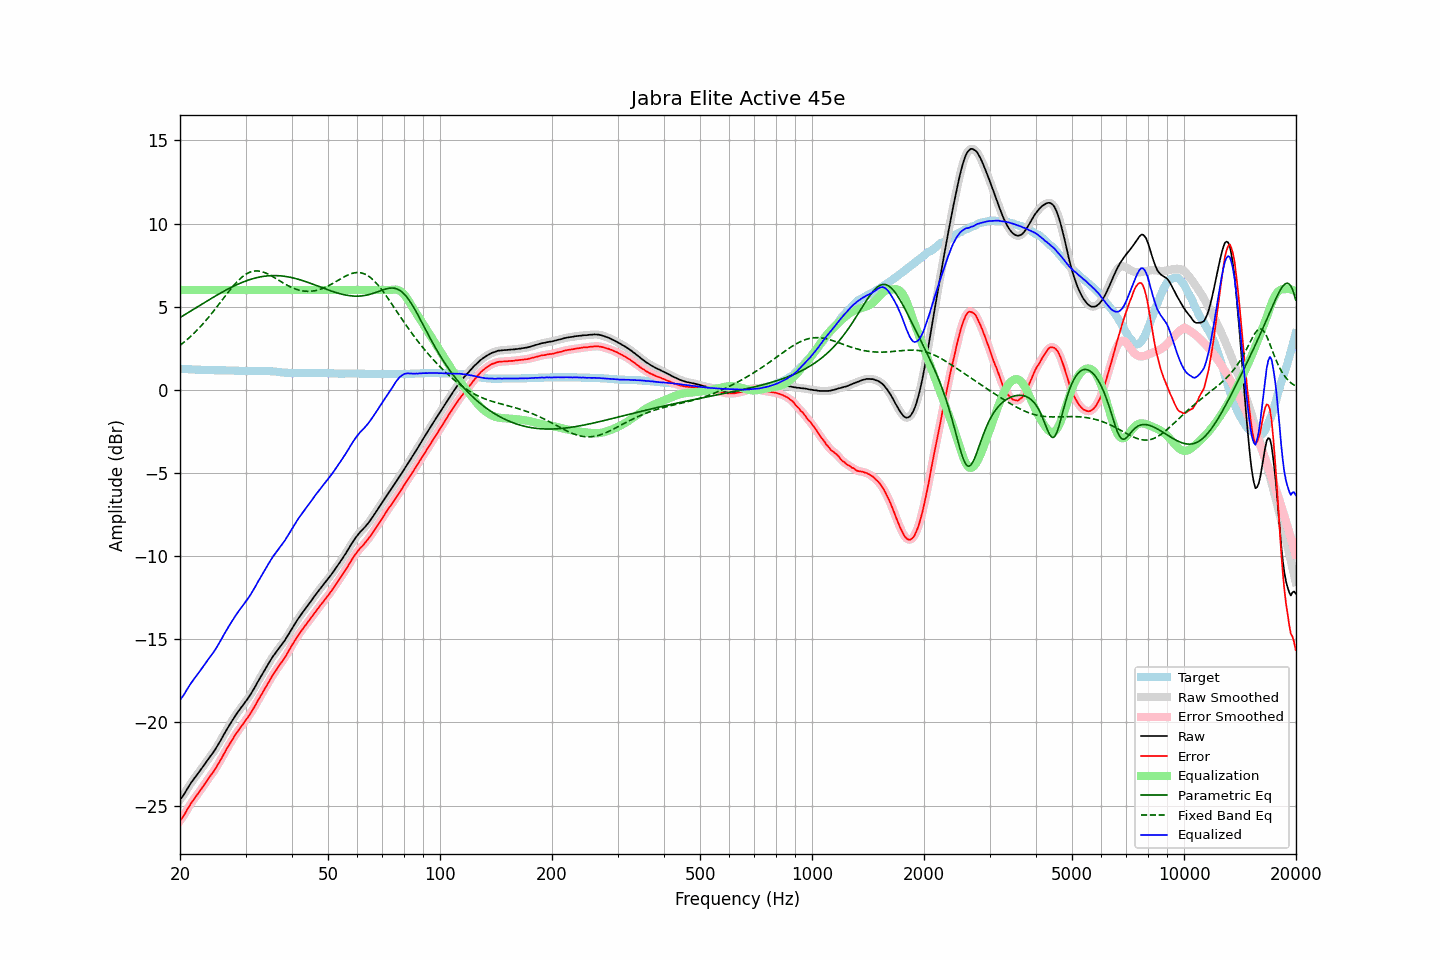

The file beside this chart, header and first rows:
frequency, raw, error, smoothed, error_smoothed, equalization, parametric_eq, fixed_band_eq, equalized_raw, equalized_smoothed, target
20.00, -24.65, -25.91, -24.65, -25.92, 6.00, 4.34, 2.67, -18.65, -18.65, 1.26
20.20, -24.53, -25.79, -24.52, -25.78, 6.00, 4.40, 2.75, -18.53, -18.52, 1.26
20.40, -24.40, -25.65, -24.39, -25.64, 6.00, 4.46, 2.83, -18.40, -18.39, 1.25
20.61, -24.25, -25.50, -24.24, -25.49, 6.00, 4.52, 2.90, -18.25, -18.24, 1.25
20.81, -24.08, -25.32, -24.08, -25.33, 6.00, 4.58, 2.99, -18.08, -18.08, 1.24
21.02, -23.92, -25.16, -23.92, -25.16, 6.00, 4.64, 3.07, -17.92, -17.92, 1.24
21.23, -23.77, -25.00, -23.76, -25.00, 6.00, 4.70, 3.16, -17.77, -17.76, 1.23
21.44, -23.62, -24.85, -23.62, -24.85, 6.00, 4.76, 3.25, -17.62, -17.62, 1.23
21.66, -23.49, -24.71, -23.48, -24.71, 6.00, 4.82, 3.34, -17.49, -17.48, 1.22
21.87, -23.34, -24.57, -23.35, -24.57, 6.00, 4.88, 3.43, -17.34, -17.35, 1.22
22.09, -23.23, -24.44, -23.22, -24.44, 6.00, 4.93, 3.53, -17.23, -17.22, 1.21
22.31, -23.09, -24.31, -23.10, -24.31, 6.00, 4.99, 3.63, -17.09, -17.10, 1.21
22.54, -22.97, -24.18, -22.97, -24.18, 6.00, 5.05, 3.73, -16.97, -16.97, 1.21
22.76, -22.84, -24.04, -22.83, -24.04, 6.00, 5.11, 3.83, -16.84, -16.83, 1.20
22.99, -22.70, -23.90, -22.70, -23.90, 6.00, 5.17, 3.94, -16.70, -16.70, 1.20
23.22, -22.56, -23.75, -22.56, -23.76, 6.00, 5.23, 4.05, -16.56, -16.56, 1.19
23.45, -22.43, -23.62, -22.42, -23.62, 6.00, 5.29, 4.16, -16.43, -16.42, 1.19
23.69, -22.29, -23.48, -22.29, -23.47, 6.00, 5.35, 4.27, -16.29, -16.29, 1.19
23.92, -22.15, -23.33, -22.15, -23.34, 6.00, 5.41, 4.39, -16.15, -16.15, 1.18
24.16, -22.02, -23.20, -22.02, -23.20, 6.00, 5.47, 4.51, -16.02, -16.02, 1.18
24.40, -21.89, -23.08, -21.89, -23.07, 6.00, 5.52, 4.63, -15.89, -15.89, 1.18
24.65, -21.76, -22.94, -21.76, -22.94, 6.00, 5.58, 4.75, -15.76, -15.76, 1.18
24.89, -21.61, -22.79, -21.61, -22.79, 6.00, 5.64, 4.87, -15.61, -15.61, 1.17
25.14, -21.45, -22.63, -21.46, -22.63, 6.00, 5.69, 4.99, -15.45, -15.46, 1.17
25.39, -21.29, -22.47, -21.30, -22.47, 6.00, 5.75, 5.12, -15.29, -15.30, 1.17
25.65, -21.13, -22.30, -21.13, -22.30, 6.00, 5.80, 5.25, -15.13, -15.13, 1.17
25.91, -20.96, -22.13, -20.96, -22.13, 6.00, 5.86, 5.37, -14.96, -14.96, 1.17
26.16, -20.77, -21.95, -20.78, -21.95, 6.00, 5.91, 5.50, -14.77, -14.78, 1.17
26.43, -20.61, -21.78, -20.61, -21.78, 6.00, 5.97, 5.63, -14.61, -14.61, 1.17
26.69, -20.44, -21.60, -20.44, -21.60, 6.00, 6.02, 5.75, -14.44, -14.44, 1.16
26.96, -20.28, -21.44, -20.28, -21.44, 6.00, 6.07, 5.87, -14.28, -14.28, 1.16
27.23, -20.12, -21.28, -20.12, -21.28, 6.00, 6.12, 6.00, -14.12, -14.12, 1.16
27.50, -19.97, -21.13, -19.96, -21.12, 6.00, 6.17, 6.11, -13.97, -13.96, 1.16
27.77, -19.80, -20.97, -19.81, -20.97, 6.00, 6.21, 6.23, -13.80, -13.81, 1.16
28.05, -19.66, -20.81, -19.66, -20.81, 6.00, 6.26, 6.34, -13.66, -13.66, 1.15
28.33, -19.52, -20.67, -19.52, -20.67, 6.00, 6.31, 6.45, -13.52, -13.52, 1.15
28.62, -19.38, -20.53, -19.38, -20.53, 6.00, 6.35, 6.55, -13.38, -13.38, 1.15
28.90, -19.25, -20.39, -19.24, -20.39, 6.00, 6.39, 6.64, -13.25, -13.24, 1.14
29.19, -19.11, -20.25, -19.11, -20.25, 6.00, 6.43, 6.73, -13.11, -13.11, 1.14
29.48, -18.99, -20.13, -18.98, -20.12, 6.00, 6.47, 6.81, -12.99, -12.98, 1.14
29.78, -18.85, -19.98, -18.85, -19.99, 6.00, 6.51, 6.88, -12.85, -12.85, 1.13
30.08, -18.72, -19.85, -18.72, -19.85, 6.00, 6.55, 6.95, -12.72, -12.72, 1.13
30.38, -18.59, -19.72, -18.59, -19.72, 6.00, 6.58, 7.01, -12.59, -12.59, 1.13
30.68, -18.45, -19.58, -18.45, -19.58, 6.00, 6.61, 7.05, -12.45, -12.45, 1.13
30.99, -18.30, -19.43, -18.30, -19.43, 6.00, 6.65, 7.09, -12.30, -12.30, 1.13
31.30, -18.14, -19.27, -18.14, -19.28, 6.00, 6.67, 7.12, -12.14, -12.14, 1.13
31.61, -17.98, -19.12, -17.98, -19.11, 6.00, 6.70, 7.14, -11.98, -11.98, 1.14
31.93, -17.81, -18.95, -17.80, -18.95, 6.00, 6.73, 7.15, -11.81, -11.80, 1.14
32.24, -17.62, -18.77, -17.63, -18.77, 6.00, 6.75, 7.15, -11.62, -11.63, 1.14
32.57, -17.46, -18.60, -17.46, -18.60, 6.00, 6.77, 7.14, -11.46, -11.46, 1.14
32.89, -17.29, -18.43, -17.29, -18.43, 6.00, 6.79, 7.13, -11.29, -11.29, 1.14
33.22, -17.13, -18.27, -17.13, -18.27, 6.00, 6.81, 7.10, -11.13, -11.13, 1.14
33.55, -16.97, -18.11, -16.96, -18.10, 6.00, 6.82, 7.07, -10.97, -10.96, 1.14
33.89, -16.80, -17.94, -16.80, -17.94, 6.00, 6.84, 7.04, -10.80, -10.80, 1.14
34.23, -16.64, -17.77, -16.63, -17.77, 6.00, 6.85, 7.00, -10.64, -10.63, 1.13
34.57, -16.47, -17.60, -16.47, -17.60, 6.00, 6.86, 6.95, -10.47, -10.47, 1.13
34.92, -16.31, -17.43, -16.31, -17.43, 6.00, 6.86, 6.90, -10.31, -10.31, 1.12
35.27, -16.16, -17.27, -16.16, -17.27, 6.00, 6.87, 6.85, -10.16, -10.16, 1.11
35.62, -16.01, -17.11, -16.01, -17.12, 6.00, 6.87, 6.79, -10.01, -10.01, 1.10
35.97, -15.88, -16.98, -15.87, -16.97, 6.00, 6.87, 6.73, -9.88, -9.87, 1.10
... 635 more rows
